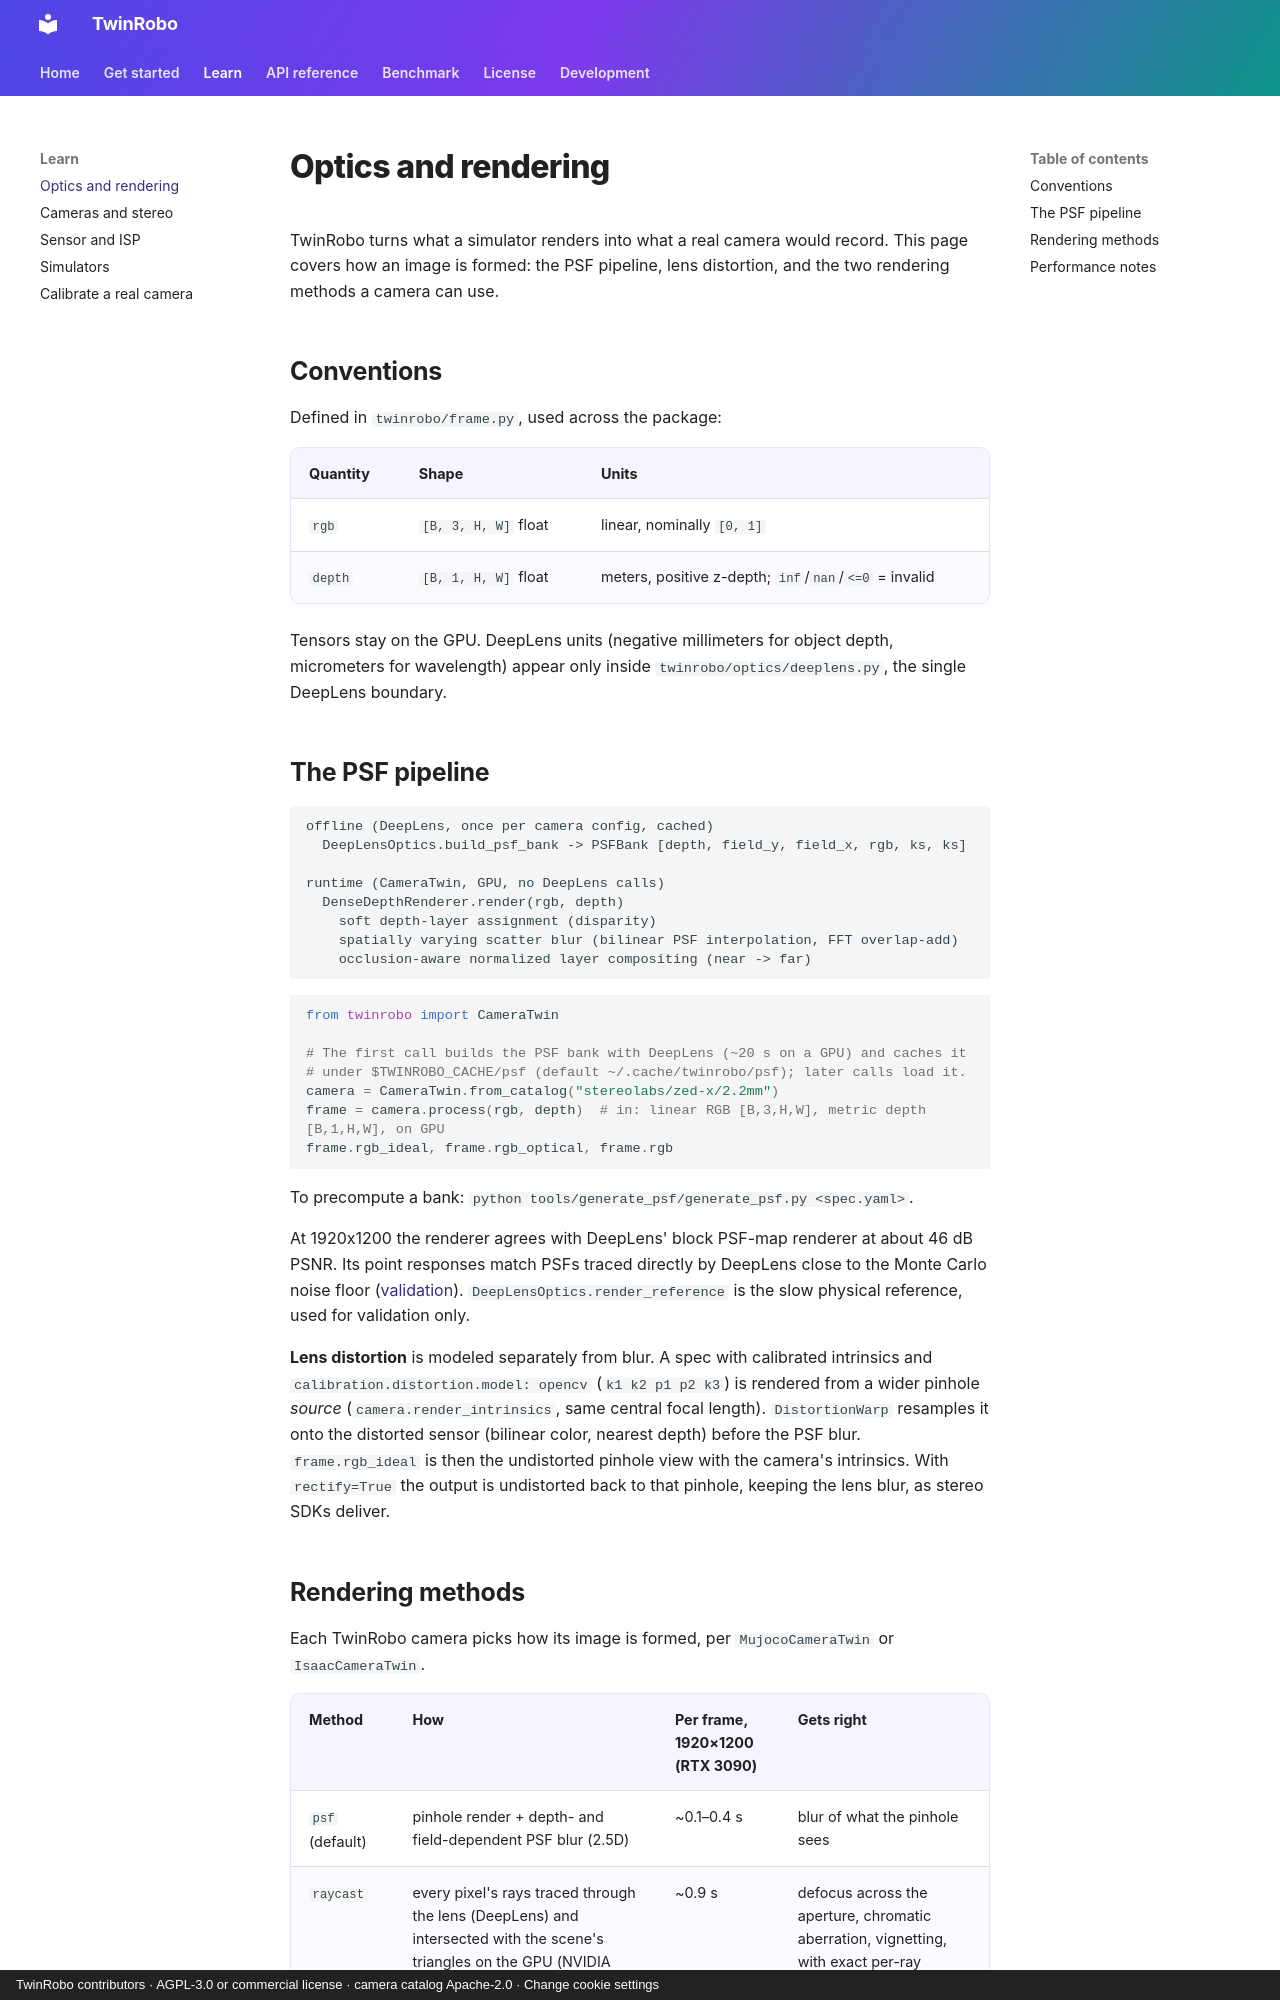

repository: TwinRobo/twinrobo.github.io · page: rendering/index.html · generator: mkdocs · copyright: TwinRobo contributors · AGPL-3.0 or commercial license · camera catalog Apache-2.0 · Change cookie settings

# Optics and rendering

TwinRobo turns what a simulator renders into what a real camera would record.
This page covers how an image is formed: the PSF pipeline, lens distortion, and
the two rendering methods a camera can use.

## Conventions

Defined in `twinrobo/frame.py`, used across the package:

| Quantity | Shape | Units |
|---|---|---|
| `rgb` | `[B, 3, H, W]` float | linear, nominally `[0, 1]` |
| `depth` | `[B, 1, H, W]` float | meters, positive z-depth; `inf`/`nan`/`<=0` = invalid |

Tensors stay on the GPU. DeepLens units (negative millimeters for object depth,
micrometers for wavelength) appear only inside `twinrobo/optics/deeplens.py`,
the single DeepLens boundary.

## The PSF pipeline

```text
offline (DeepLens, once per camera config, cached)
  DeepLensOptics.build_psf_bank -> PSFBank [depth, field_y, field_x, rgb, ks, ks]

runtime (CameraTwin, GPU, no DeepLens calls)
  DenseDepthRenderer.render(rgb, depth)
    soft depth-layer assignment (disparity)
    spatially varying scatter blur (bilinear PSF interpolation, FFT overlap-add)
    occlusion-aware normalized layer compositing (near -> far)
```

```python
from twinrobo import CameraTwin

# The first call builds the PSF bank with DeepLens (~20 s on a GPU) and caches it
# under $TWINROBO_CACHE/psf (default ~/.cache/twinrobo/psf); later calls load it.
camera = CameraTwin.from_catalog("stereolabs/zed-x/2.2mm")
frame = camera.process(rgb, depth)  # in: linear RGB [B,3,H,W], metric depth [B,1,H,W], on GPU
frame.rgb_ideal, frame.rgb_optical, frame.rgb
```

To precompute a bank: `python tools/generate_psf/generate_psf.py <spec.yaml>`.

At 1920x1200 the renderer agrees with DeepLens' block PSF-map renderer at
about 46 dB PSNR. Its point responses match PSFs traced directly by DeepLens
close to the Monte Carlo noise floor
([validation](optics-validation.md)). `DeepLensOptics.render_reference`
is the slow physical reference, used for validation only.

**Lens distortion** is modeled separately from blur. A spec with calibrated
intrinsics and `calibration.distortion.model: opencv` (`k1 k2 p1 p2 k3`) is
rendered from a wider pinhole *source* (`camera.render_intrinsics`, same central
focal length). `DistortionWarp` resamples it onto the distorted sensor
(bilinear color, nearest depth) before the PSF blur. `frame.rgb_ideal` is then
the undistorted pinhole view with the camera's intrinsics. With `rectify=True`
the output is undistorted back to that pinhole, keeping the lens blur, as
stereo SDKs deliver.
